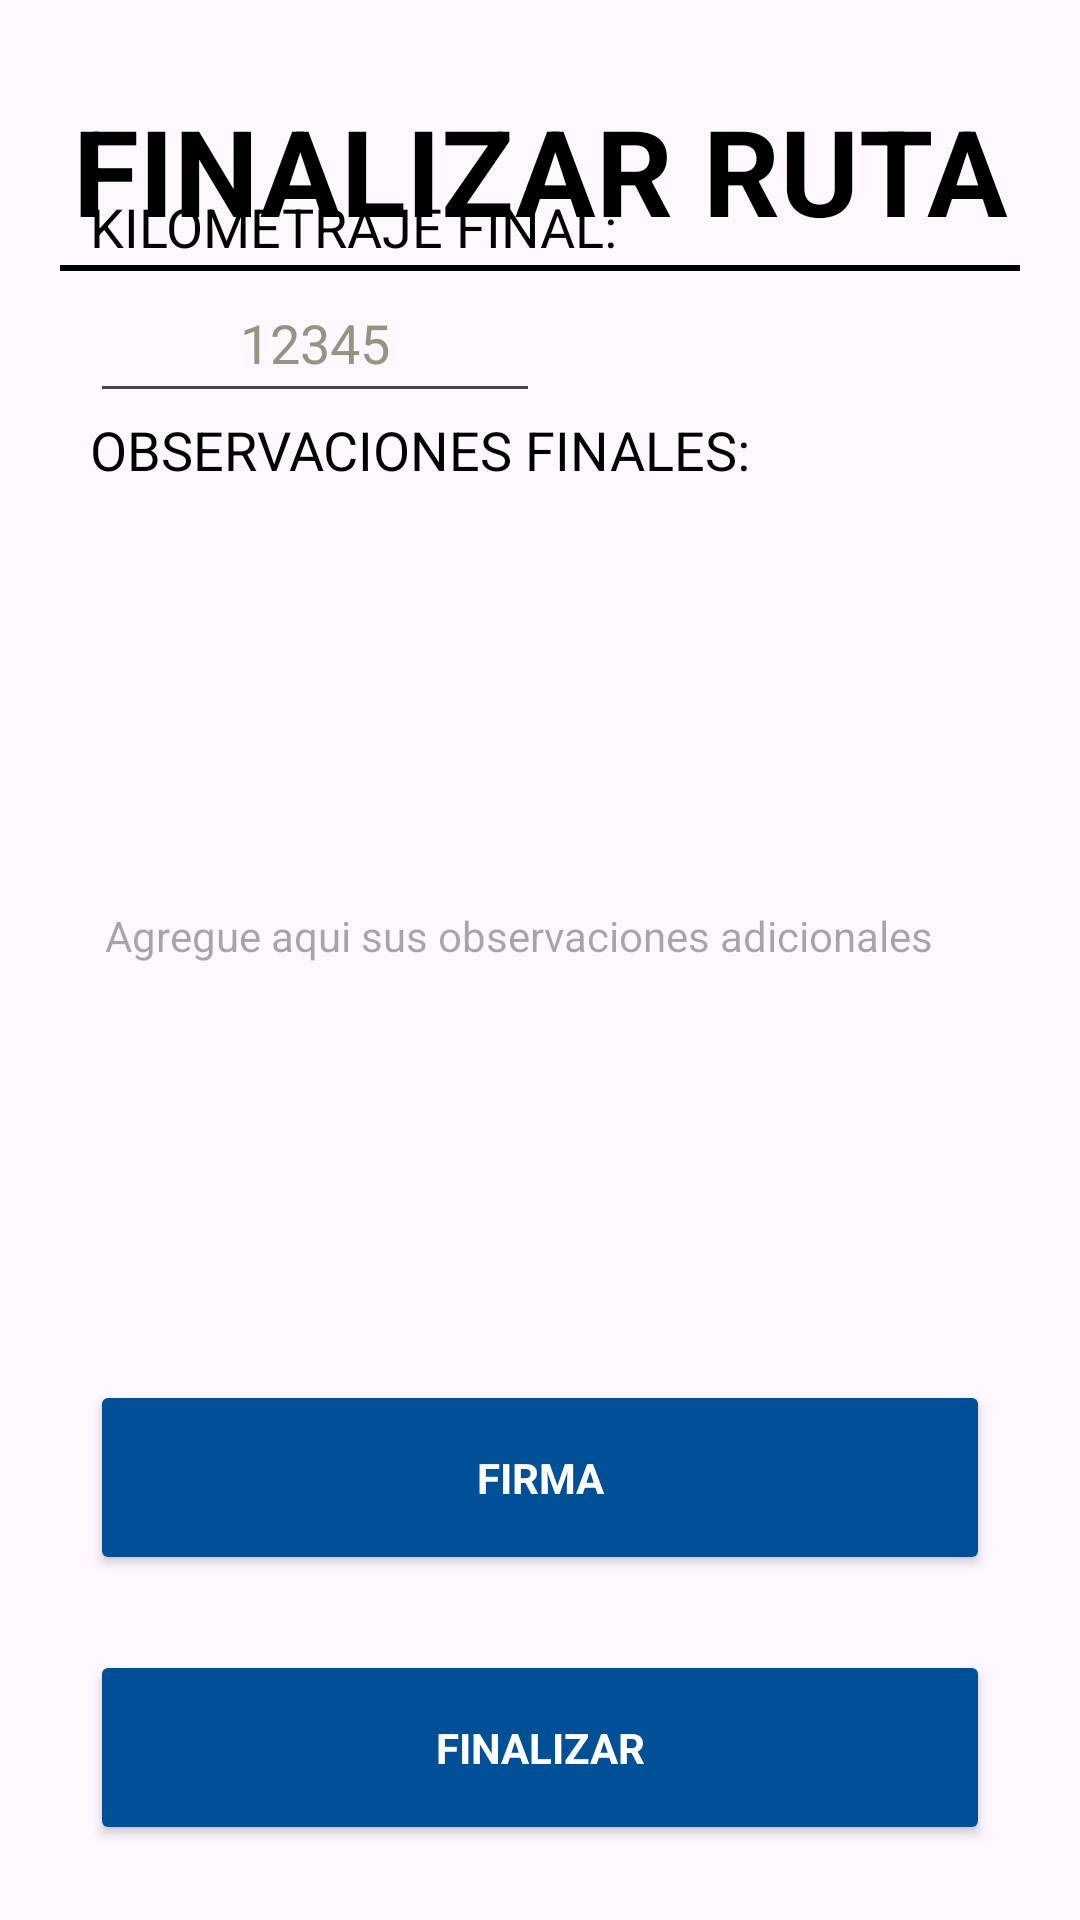

The Android layout XML behind this screen, and the referenced resources:
<!-- AndroidManifest.xml: application theme Base.Theme.AseoAforos -->
<!-- res/layout/activity_finish_route.xml -->
<?xml version="1.0" encoding="utf-8"?>
<androidx.constraintlayout.widget.ConstraintLayout xmlns:android="http://schemas.android.com/apk/res/android"
    xmlns:app="http://schemas.android.com/apk/res-auto"
    xmlns:tools="http://schemas.android.com/tools"
    android:layout_width="match_parent"
    android:layout_height="match_parent"
    tools:context=".ui.activities.FinishRouteActivity">

    <TextView
        android:id="@+id/tvFinishRouteTitle"
        style="@style/Theme.AseoAforos.tvTitleStyle"
        android:text="@string/finishRoute"
        app:layout_constraintEnd_toEndOf="parent"
        app:layout_constraintStart_toStartOf="parent"
        app:layout_constraintTop_toTopOf="parent" />

    <View
        android:id="@+id/vFinishRouteHr"
        style="@style/Theme.AseoAforos.vHrStyle"
        app:layout_constraintEnd_toEndOf="parent"
        app:layout_constraintStart_toStartOf="parent"
        app:layout_constraintTop_toBottomOf="@id/tvFinishRouteTitle" />

    <TextView
        android:id="@+id/tvFinishRouteKm"
        style="@style/Theme.AseoAforos.tvLabelStyle.size18"
        android:layout_marginStart="30dp"
        android:text="@string/finishRouteKm"
        app:layout_constraintBottom_toTopOf="@id/etFinishRouteKm"
        app:layout_constraintStart_toStartOf="parent"
        app:layout_constraintTop_toBottomOf="@id/vFinishRouteHr" />

    <EditText
        android:id="@+id/etFinishRouteKm"
        style="@style/Theme.AseoAforos.etProvision"
        android:layout_height="50dp"
        android:layout_marginStart="30dp"
        android:autofillHints="1"
        android:hint="@string/hintKmStart"
        android:textColorHint="@color/light_gray"
        app:layout_constraintBottom_toTopOf="@id/tvFinishRouteFinishObservation"
        app:layout_constraintStart_toStartOf="parent"
        app:layout_constraintTop_toBottomOf="@id/tvFinishRouteKm" />

    <TextView
        android:id="@+id/tvFinishRouteFinishObservation"
        style="@style/Theme.AseoAforos.tvLabelStyle.size18"
        android:layout_marginStart="30dp"
        android:text="@string/finishObservation"
        app:layout_constraintBottom_toTopOf="@id/etFinishRouteFinishObservation"
        app:layout_constraintStart_toStartOf="parent"
        app:layout_constraintTop_toBottomOf="@id/etFinishRouteKm" />

    <EditText
        android:id="@+id/etFinishRouteFinishObservation"
        style="@style/Theme.AseoAforos.textArea"
        android:layout_width="match_parent"
        android:layout_height="300dp"
        android:autofillHints="ok"
        android:hint="@string/hintAddObservation"
        app:layout_constraintBottom_toTopOf="@id/btnFinishRouteSign"
        app:layout_constraintStart_toStartOf="parent"
        app:layout_constraintTop_toBottomOf="@id/tvFinishRouteFinishObservation" />

    <Button
        android:id="@+id/btnFinishRouteSign"
        style="@style/Theme.AseoAforos.btn"
        android:layout_width="300dp"
        android:layout_height="65dp"
        android:text="@string/sign"
        app:layout_constraintBottom_toTopOf="@id/btnFinishRouteFinish"
        app:layout_constraintEnd_toEndOf="parent"
        app:layout_constraintStart_toStartOf="parent" />

    <Button
        android:id="@+id/btnFinishRouteFinish"
        style="@style/Theme.AseoAforos.btn"
        android:layout_width="0dp"
        android:layout_height="65dp"
        android:layout_marginHorizontal="30dp"
        android:text="@string/finish"
        app:layout_constraintBottom_toBottomOf="parent"
        app:layout_constraintEnd_toEndOf="parent"
        app:layout_constraintStart_toStartOf="parent" />

</androidx.constraintlayout.widget.ConstraintLayout>
<!-- resources referenced by this layout -->
<resources>
  <color name="light_gray">#949480 </color>
  <string name="finish">FINALIZAR</string>
  <string name="finishObservation">OBSERVACIONES FINALES:</string>
  <string name="finishRoute">FINALIZAR RUTA</string>
  <string name="finishRouteKm">KILOMETRAJE FINAL:</string>
  <string name="hintAddObservation">Agregue aqui sus observaciones adicionales</string>
  <string name="hintKmStart">12345</string>
  <string name="sign">FIRMA</string>
  <style name="Theme.AseoAforos.btn" parent="Base.Theme.AseoAforos">
          <item name="android:layout_width">wrap_content</item>
          <item name="android:layout_height">wrap_content</item>
          <item name="android:layout_marginBottom">25dp</item>
          <item name="android:textColor">@color/white</item>
          <item name="android:backgroundTint">@color/blue</item>
          <item name="android:textStyle">bold</item>
          <item name="android:padding">5dp</item>
      </style>
  <style name="Theme.AseoAforos.etProvision" parent="Base.Theme.AseoAforos">
          <item name="android:layout_width">150dp</item>
          <item name="android:layout_height">wrap_content</item>
          <item name="maxLines">1</item>
          <item name="singleLine">true</item>
          <item name="android:textColor">@color/black</item>
          <item name="android:textSize">18sp</item>
          <item name="android:textAlignment">center</item>
          <item name="android:inputType">number</item>
      </style>
  <style name="Theme.AseoAforos.textArea" parent="Base.Theme.AseoAforos">
          <item name="android:layout_width">0dp</item>
          <item name="android:layout_height">wrap_content</item>
          <item name="android:layout_marginLeft">25dp</item>
          <item name="android:layout_marginRight">25dp</item>
          <item name="android:layout_marginBottom">25dp</item>
          <item name="android:inputType">textMultiLine</item>
          <item name="android:padding">10dp</item>
          <item name="android:background">@drawable/shape_border</item>
          <item name="android:lines">5</item>
          <item name="android:maxLines">10</item>
          <item name="android:minLines">5</item>
          <item name="android:scrollbars">vertical</item>
      </style>
  <style name="Theme.AseoAforos.tvLabelStyle.size18">
          <item name="android:textSize">18sp</item>
      </style>
  <style name="Theme.AseoAforos.tvTitleStyle" parent="Base.Theme.AseoAforos">
          <item name="android:layout_width">wrap_content</item>
          <item name="android:layout_height">wrap_content</item>
          <item name="android:layout_marginTop">30dp</item>
          <item name="android:textColor">@color/black</item>
          <item name="android:textSize">40sp</item>
          <item name="android:textStyle">bold</item>
      </style>
  <style name="Theme.AseoAforos.vHrStyle" parent="Base.Theme.AseoAforos">
          <item name="android:layout_width">match_parent</item>
          <item name="android:layout_height">2dp</item>
          <item name="android:layout_marginLeft">20dp</item>
          <item name="android:layout_marginRight">20dp</item>
          <item name="android:layout_marginTop">5dp</item>
          <item name="android:background">@color/black</item>
      </style>
  <style name="Base.Theme.AseoAforos" parent="Theme.Material3.DayNight.NoActionBar">
          
          
      </style>
  <color name="white">#FFFFFFFF</color>
  <color name="blue">#005097</color>
  <color name="black">#FF000000</color>
</resources>
